Run: headless pygame with SDL's dummy video driver; simulated clock (each Clock.tick advances the game by its frame time, no real sleeping); random seed 0; keys injected as events and as key.get_pressed() state; no mouse input.
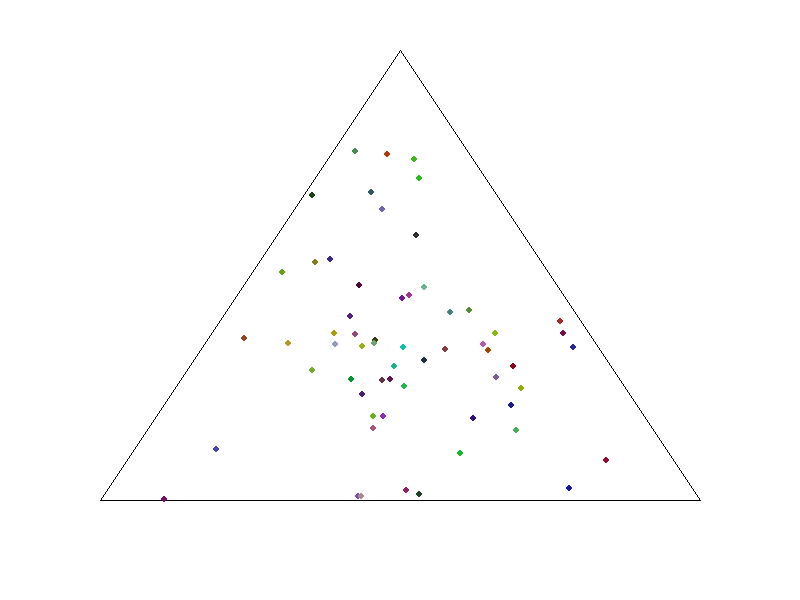
Frame 1 of 4 · flips 1–60 · no input
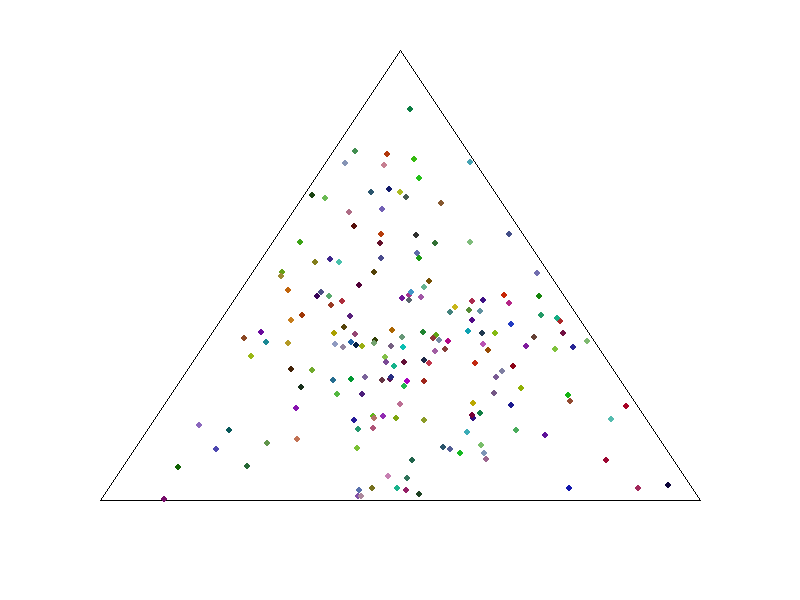
Frame 2 of 4 · flips 61–180 · tapped SPACE, RETURN · held RIGHT (→), D
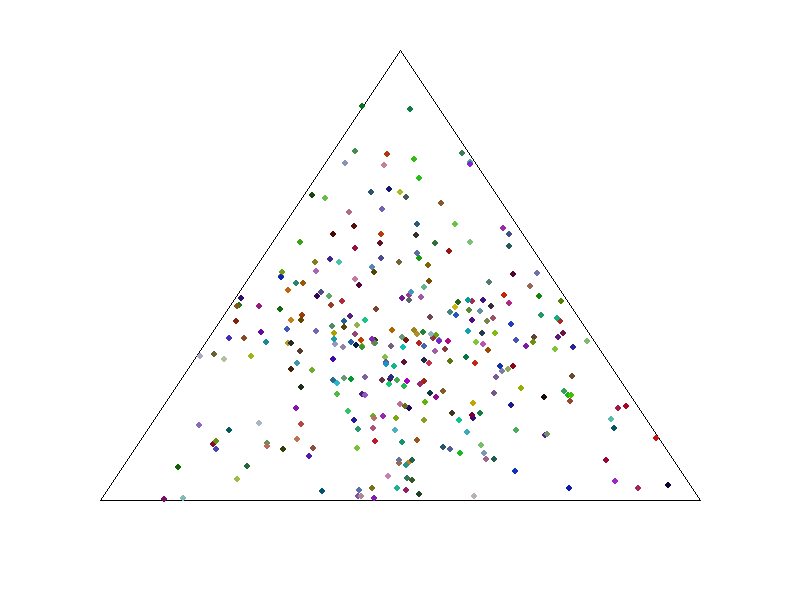
Frame 3 of 4 · flips 181–300 · held DOWN (↓), S
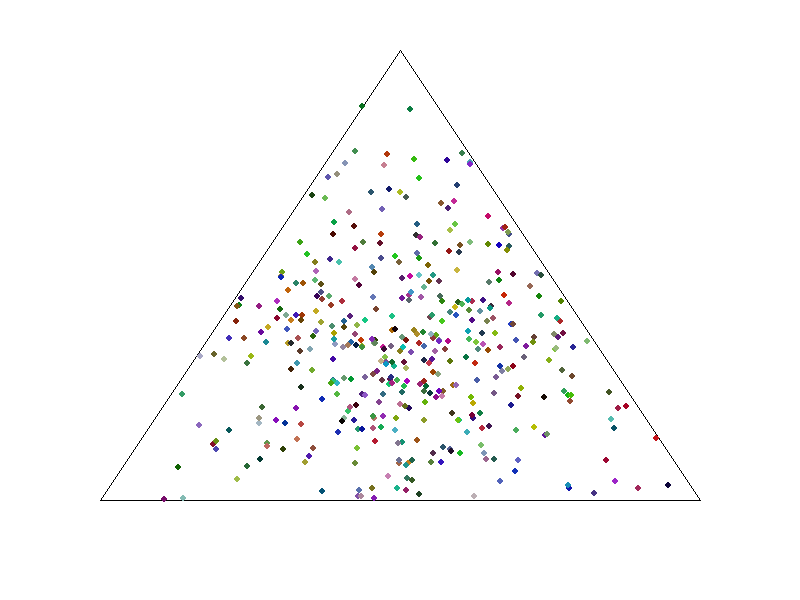
Frame 4 of 4 · flips 301–420 · held LEFT (←), A, UP (↑), W

The pygame program that drew these frames:

import random
import sys
import pygame

def make_random_convex_combination(polygon):
    # Create random number 0 to 1 for each point's x and y
    combination_factors = []
    for i in range(len(polygon)):
        factor = random.random()
        combination_factors.append(factor)

    return make_convex_combination(polygon,combination_factors)

def make_convex_combination(polygon, combination_factors):
    total = sum(combination_factors)
    combination_x = 0
    combination_y = 0
    for i in range(len(polygon)):
        combination_x += (combination_factors[i] / total) * polygon[i][0]
        combination_y += (combination_factors[i] / total) * polygon[i][1]

    return [int(combination_x), int(combination_y)]


pygame.init()

BLACK    = (   0,   0,   0)
WHITE    = ( 255, 255, 255)
GREEN    = (   0, 255,   0)
RED      = ( 255,   0,   0)
BLUE     = (   0,   0, 255)

screen_size = (800,600)
screen = pygame.display.set_mode(screen_size)

triangle = [ [400,50], [700,500], [100,500]]
#polygon = [ [100,100], [500,100], [700,300], [500,500], [100,500]]
#polygon = [ [400,50], [700,100], [750,300], [400,500], [100,300], [200,200]]

screen.fill(WHITE)


def draw_polygon(polygon):
    for i in range(0, len(polygon)):
        pos1 = polygon[i]
        pos2 = polygon[(i + 1) % len(polygon)]
        pygame.draw.line(screen, BLACK, pos1, pos2, 1)


def fill_triangle_sequentially():
    draw_polygon(triangle)

    max = 50
    combination_factors = [0,0,0]
    for i1 in range(1,max):
        combination_factors[0] = i1
        for i2 in range(1,max):
            combination_factors[1] = i2
            for i3 in range(1,max):
                combination_factors[2] = i3

                combination_pos = make_convex_combination(triangle,combination_factors)

                r = random.randint(0, 200)
                g = random.randint(0, 200)
                b = random.randint(0, 200)
                pygame.draw.circle(screen, (r, g, b), combination_pos, 3)

                for event in pygame.event.get():
                    if event.type == pygame.QUIT:  # If user clicked close
                        sys.exit()

                pygame.display.flip()

def fill_polygon_randomly():
    polygon = triangle
    draw_polygon(polygon)

    while True:
        for event in pygame.event.get():
            if event.type == pygame.QUIT:  # If user clicked close
                sys.exit()

        combination_pos = make_random_convex_combination(polygon)
        r = random.randint(0, 200)
        g = random.randint(0, 200)
        b = random.randint(0, 200)
        pygame.draw.circle(screen, (r, g, b), combination_pos, 3)

        pygame.display.flip()

#fill_triangle_sequentially()
fill_polygon_randomly()
